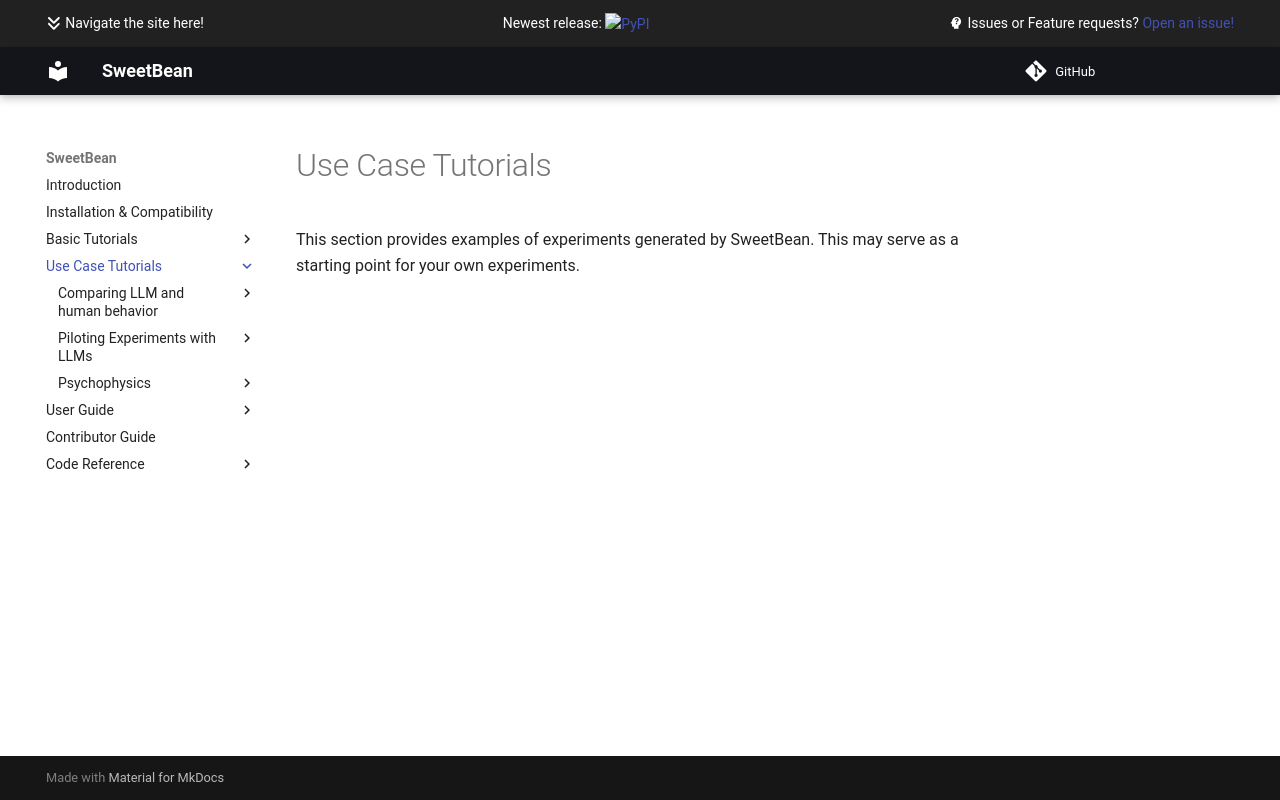

repository: AutoResearch/sweetbean · page: Use Case Tutorials/index.html · generator: mkdocs

# Use Case Tutorials

This section provides examples of experiments generated by SweetBean. This may serve as a starting point for your own experiments. 
